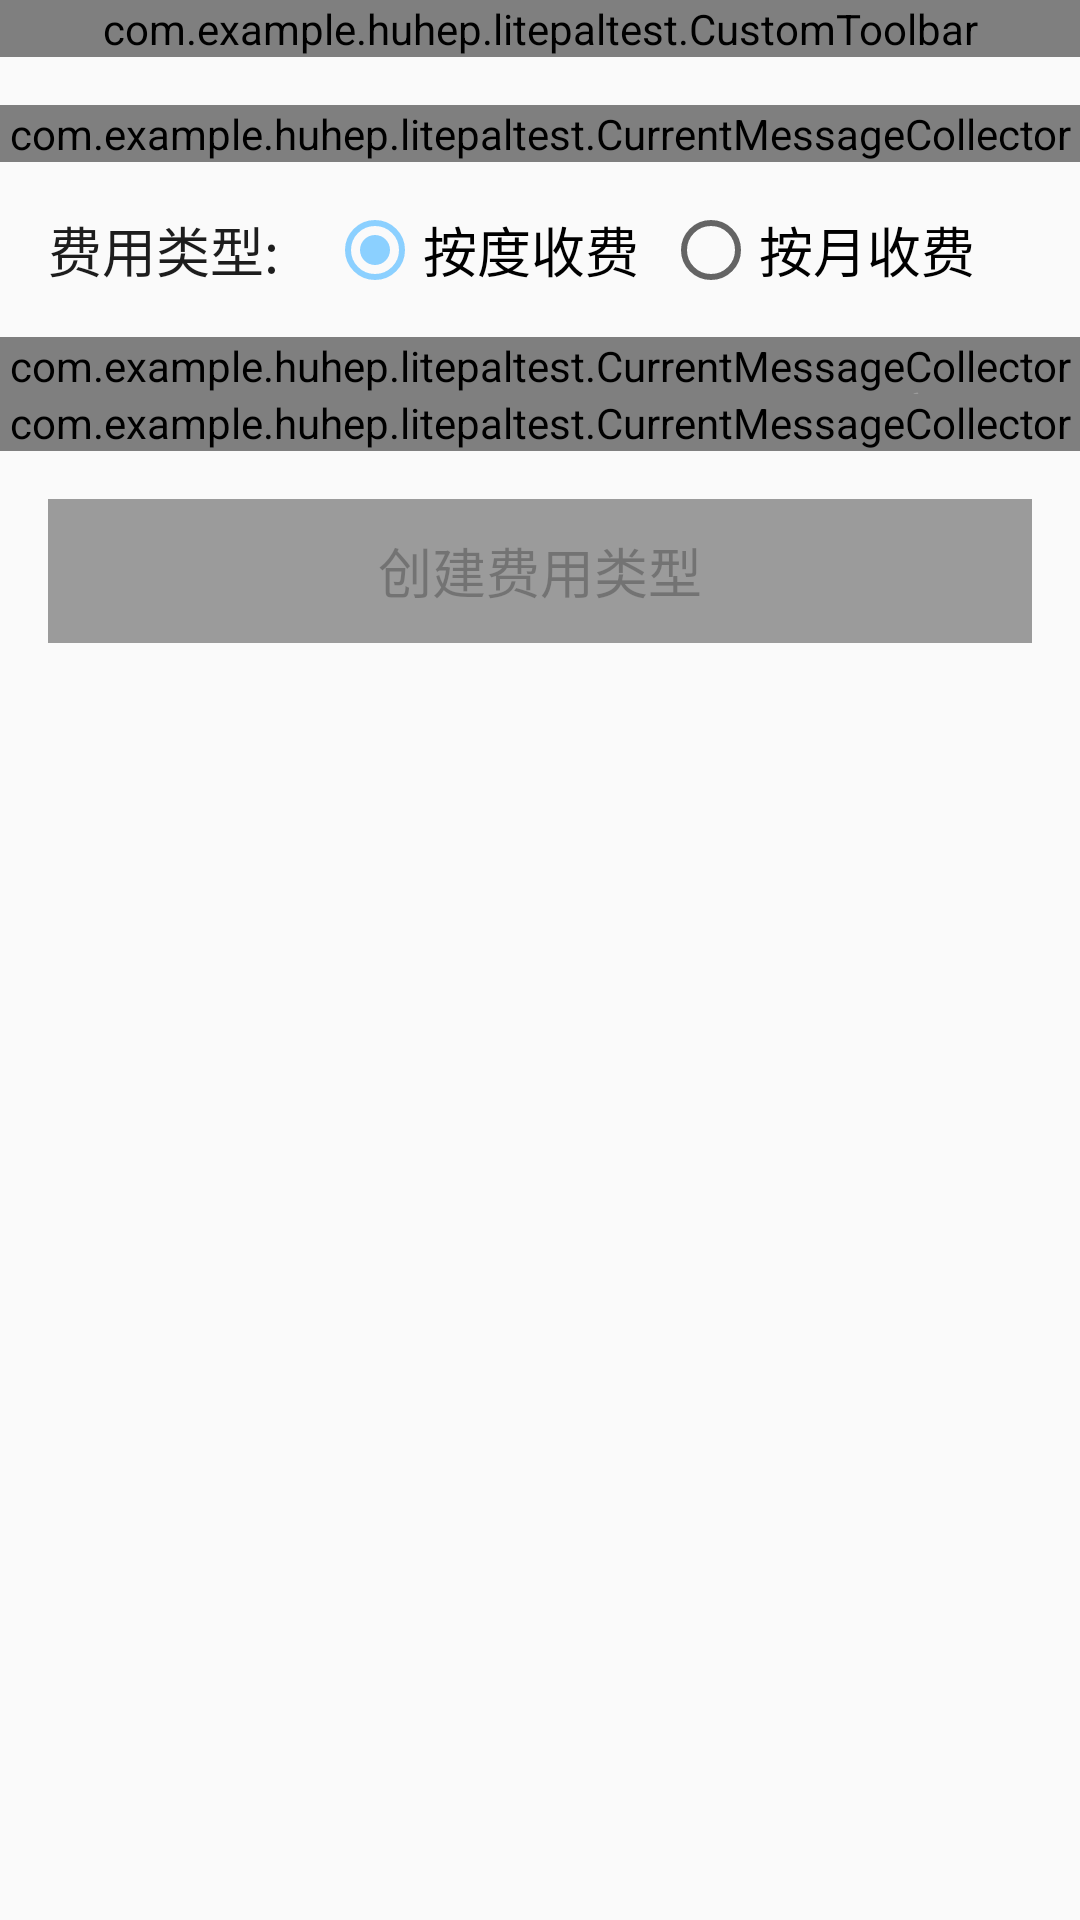

Produce the Android XML layout that renders to this screen, including the resource entries it uses.
<!-- AndroidManifest.xml: application theme AppTheme -->
<!-- res/layout/activity_new_charge.xml -->
<?xml version="1.0" encoding="utf-8"?>
<android.support.constraint.ConstraintLayout xmlns:android="http://schemas.android.com/apk/res/android"
    xmlns:app="http://schemas.android.com/apk/res-auto"
    xmlns:tools="http://schemas.android.com/tools"
    android:layout_width="match_parent"
    android:layout_height="match_parent"
    tools:context=".NewChargeActivity">
    <com.example.huhep.litepaltest.CustomToolbar
        android:id="@+id/newcharge_toolbar"
        android:layout_width="match_parent"
        android:layout_height="wrap_content"/>
    <com.example.huhep.litepaltest.CurrentMessageCollector
        android:layout_marginTop="16dp"
        android:id="@+id/newcharge_chargeNameCollector"
        android:layout_width="match_parent"
        android:layout_height="wrap_content"
        app:layout_constraintTop_toBottomOf="@id/newcharge_toolbar"
        />

    <TextView
        android:id="@+id/newcharge_chargeTypeTextView"
        android:layout_width="wrap_content"
        android:layout_height="wrap_content"
        app:layout_constraintHorizontal_chainStyle="packed"
        android:text="费用类型:"
        android:textColor="@color/deepDeepDark"
        android:textSize="@dimen/textsize"
        app:layout_constraintStart_toStartOf="parent"
        app:layout_constraintTop_toBottomOf="@id/newcharge_chargeNameCollector"
        app:layout_constraintEnd_toStartOf="@id/newcharge_chargeTypeRadioGroup"

        android:layout_margin="16dp"/>

    <RadioGroup
        android:id="@+id/newcharge_chargeTypeRadioGroup"
        android:layout_width="wrap_content"
        android:layout_height="wrap_content"
        android:orientation="horizontal"
        android:layout_marginStart="16dp"
        app:layout_constraintStart_toEndOf="@id/newcharge_chargeTypeTextView"
        app:layout_constraintTop_toTopOf="@id/newcharge_chargeTypeTextView"
        app:layout_constraintBottom_toBottomOf="@id/newcharge_chargeTypeTextView"
        android:checkedButton="@id/newcharge_chargePreDegreeRadioButton"
        >
        <RadioButton
            android:id="@+id/newcharge_chargePreDegreeRadioButton"
            android:layout_width="wrap_content"
            android:layout_height="wrap_content"
            android:textSize="@dimen/textsize"
            android:text="按度收费"/>
        <RadioButton
            android:id="@+id/newcharge_chargePreMonthRadioButton"
            android:layout_width="wrap_content"
            android:layout_height="wrap_content"
            android:text="按月收费"
            android:textSize="@dimen/textsize"
            android:layout_marginStart="8dp"
            />
    </RadioGroup>

    <com.example.huhep.litepaltest.CurrentMessageCollector
        android:id="@+id/newcharge_priceCollector"
        android:layout_width="match_parent"
        android:layout_height="wrap_content"
        app:layout_constraintTop_toBottomOf="@id/newcharge_chargeTypeTextView"
        android:layout_marginTop="16dp"/>

    <TextView
        android:id="@+id/newcharge_priceUnit"
        android:layout_width="wrap_content"
        android:layout_height="wrap_content"
        android:textColor="@color/deepDark"
        android:text="元/度"
        android:textSize="@dimen/textsize"
        app:layout_constraintTop_toTopOf="@id/newcharge_priceCollector"
        app:layout_constraintEnd_toEndOf="parent"
        android:layout_marginTop="13dp"
        android:layout_marginEnd="46dp"/>

    <com.example.huhep.litepaltest.CurrentMessageCollector
        android:id="@+id/newcharge_maxloopcollector"
        android:layout_width="match_parent"
        android:layout_height="wrap_content"
        app:layout_constraintTop_toBottomOf="@id/newcharge_priceCollector"
        />

    <Button
        android:id="@+id/newcharge_createButton"
        android:layout_width="match_parent"
        android:layout_height="wrap_content"
        android:text="创建费用类型"
        style="@style/highlightButtonTheme"
        android:textSize="@dimen/textsize"
        android:layout_margin="16dp"
        android:enabled="false"
        app:layout_constraintTop_toBottomOf="@id/newcharge_maxloopcollector"/>




</android.support.constraint.ConstraintLayout>
<!-- resources referenced by this layout -->
<resources>
  <color name="deepDark">#9b9b9b</color>
  <color name="deepDeepDark">#1d1d1d</color>
  <dimen name="textsize">18dp</dimen>
  <style name="highlightButtonTheme">
          <item name="android:background">@drawable/nextbutton_background</item>
      </style>
  <style name="AppTheme" parent="Theme.AppCompat.Light.NoActionBar">
          
          <item name="colorPrimary">@color/colorPrimary</item>
          <item name="colorPrimaryDark">@color/colorPrimaryDark</item>
          <item name="colorAccent">@color/lightBlue2</item>
          <item name="buttonStyle">@style/normalButtonTheme</item>
          <item name="android:listPreferredItemHeight">40dp</item>
          <item name="imageButtonStyle">@style/normalImageButtoTheme</item>
          <item name="actionOverflowMenuStyle">@style/toolbar_popup</item>
          <item name="actionOverflowButtonStyle">@style/toolbar_overflow_button</item>
      </style>
  <!-- drawable nextbutton_background (drawable) -->
  <?xml version="1.0" encoding="utf-8"?>
  <selector xmlns:android="http://schemas.android.com/apk/res/android">
      <item android:state_pressed="true">
          <shape>
              <solid android:color="@color/lightBlue"/>
          </shape>
      </item>
      <item >
          <shape>
              <gradient android:type="radial"
                  android:startColor="@color/lightBlue"
                  android:endColor="@color/pureBlue"
                  android:gradientRadius="500dp"/>
          </shape>
      </item>
  </selector>
  <color name="colorPrimary">#008577</color>
  <color name="colorPrimaryDark">#00574B</color>
  <color name="lightBlue2">#8bd0ff</color>
  <style name="normalButtonTheme" parent="Base.Widget.AppCompat.Button">
          <item name="android:background">@drawable/normalbutton_background</item>
      </style>
  <style name="normalImageButtoTheme" parent="Base.Widget.AppCompat.ImageButton">
          <item name="android:background">@drawable/nextbutton_background</item>
      </style>
  <style name="toolbar_popup" parent="Base.Widget.AppCompat.PopupMenu.Overflow">
          <item name="overlapAnchor">false</item>
          <item name="android:dropDownHorizontalOffset">0dp</item>
          <item name="android:dropDownVerticalOffset">5dp</item>
          <item name="android:popupBackground">@color/textViewBackground</item>
      </style>
  <style name="toolbar_overflow_button" parent="Base.Widget.AppCompat.ActionButton.Overflow">
          <item name="android:paddingEnd">20dp</item>
      </style>
  <color name="lightBlue">#71c6ff</color>
  <color name="pureBlue">#0000ff</color>
  <!-- drawable normalbutton_background (drawable) -->
  <?xml version="1.0" encoding="utf-8"?>
  <selector xmlns:android="http://schemas.android.com/apk/res/android">
      <item android:state_pressed="true">
          <color android:color="@color/colorAccent"/>
      </item>
      <item>
          <color android:color="@color/textViewBackground"/>
      </item>
  </selector>
  <color name="textViewBackground">#fff</color>
  <color name="colorAccent">#D81B60</color>
</resources>
